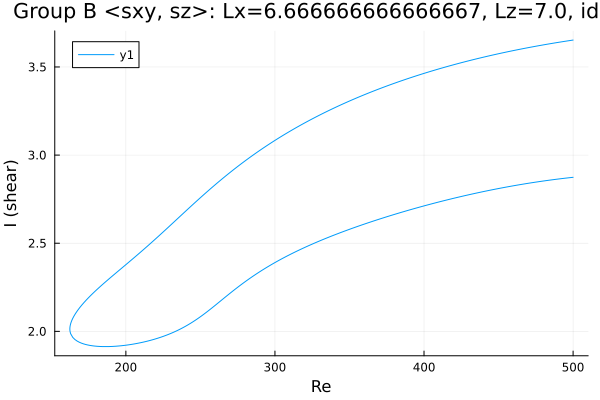

Data behind this chart, as committed beside it:
Re, shear
500.0, 3.653
499.1, 3.651
497.7, 3.65
496.3, 3.648
494.9, 3.646
493.5, 3.644
492, 3.642
490.6, 3.64
489.2, 3.638
487.8, 3.636
486.4, 3.634
485, 3.632
483.6, 3.63
482.1, 3.628
480.7, 3.626
479.3, 3.624
477.9, 3.622
476.5, 3.62
475.1, 3.618
473.7, 3.616
472.2, 3.613
470.8, 3.611
469.4, 3.609
468, 3.606
466.6, 3.604
465.2, 3.602
463.8, 3.599
463.7, 3.599
462.3, 3.597
460.9, 3.595
459.5, 3.592
458.1, 3.59
456.6, 3.587
455.2, 3.585
453.8, 3.582
452.4, 3.58
451, 3.577
449.6, 3.574
448.2, 3.572
446.7, 3.569
445.3, 3.566
443.9, 3.563
442.5, 3.561
441.1, 3.558
439.7, 3.555
438.3, 3.552
436.8, 3.549
435.4, 3.546
434, 3.544
432.6, 3.541
431.2, 3.538
429.8, 3.535
428.4, 3.531
426.9, 3.528
425.5, 3.525
424.1, 3.522
422.7, 3.519
421.3, 3.516
419.9, 3.513
418.5, 3.509
... 489 more rows
